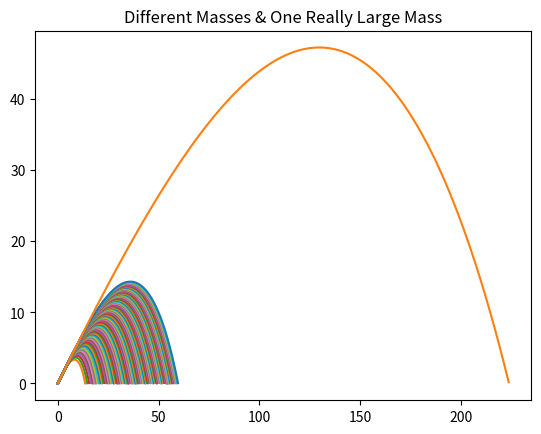

Generate this figure with matplotlib:
"""
Newman Problem 8.7

Trajectory with Air Resistance
"""
import numpy as np
import matplotlib.pyplot as plt
from math import sin, cos, pi, sqrt

""" Part A ++++++++++++++++++++++++++++++++++++++++++++++++"""

# constant declaration
m = 1
R = 0.08
rho = 1.22
c = 0.47
v = 100
theta = 30*pi/180.
g = 9.81

def func(r):
    # unpacking array
    x, y = r[0], r[1]
    vx, vy = r[2], r[3]

    # intermediate calculations
    _v = sqrt(vx*vx + vy*vy)
    _f = 1/2*pi*R**2*rho*c*_v

    # New values and return array
    fx, fy = vx, vy
    fvx = -_f*vx*_v/m
    fvy = -_f*vy*_v/m - g
    return np.array([fx, fy, fvx, fvy], float)

# Initialization
A = 0.0
B = 5
N = 1000
h = (B - A)/N

tpoints = np.arange(A,B,h)
xpoints = []
ypoints = []
vxpoints = []
vypoints = []
r = np.array([0, 0, v*cos(theta), v*sin(theta)], float)

# Main Loop
for t in tpoints:
    # adding new point to each list
    xpoints.append(r[0])
    ypoints.append(r[1])
    vxpoints.append(r[2])
    vypoints.append(r[3])

    # calculating next point with RK4
    k1 = h*func(r)
    k2 = h*func(r+0.5*k1)
    k3 = h*func(r+0.5*k2)
    k4 = h*func(r+k3)
    r += (k1+2*k2+2*k3+k4)/6.

    # break loop when projectile reaches y=0
    if r[1] < 0:
        break

# plotting and stuff
plt.plot(xpoints, ypoints)
plt.title('Projectile (m = 1)')
plt.show()
print(f'Distance travelled is ~ {xpoints[-1]:0.2f} meters')


""" Part B ++++++++++++++++++++++++++++++++++++++++++++++++"""

# Initialization
A = 0.0
B = 10
N = 1000
h = (B - A)/N

# Function redefined to take mass as argument
def func(r, m):
    # unpacking array
    x, y = r[0], r[1]
    vx, vy = r[2], r[3]

    # intermediate calculations
    _v = sqrt(vx*vx + vy*vy)
    _f = 1/2*pi*R**2*rho*c*_v

    # New values and return array
    fx, fy = vx, vy
    fvx = -_f*vx*_v/m
    fvy = -_f*vy*_v/m - g
    return np.array([fx, fy, fvx, fvy], float)

''' Plot solution for a bunch of masses '''

for m in np.arange(.5, 5, .05):

    # initialization
    xpoints = []
    ypoints = []
    r = np.array([0, 0, v*cos(theta), v*sin(theta)], float)

    # RK4 Loop
    for t in tpoints:
        # adding new point to each list
        xpoints.append(r[0])
        ypoints.append(r[1])

        # calculating next point with RK4
        k1 = h*func(r, m)
        k2 = h*func(r+0.5*k1, m)
        k3 = h*func(r+0.5*k2, m)
        k4 = h*func(r+k3, m)
        r += (k1+2*k2+2*k3+k4)/6.

        # break loop when projectile reaches y=0
        if r[1] < 0:
            break

    # plotting and stuff
    plt.plot(xpoints, ypoints)

'''Plot solution for one really big mass'''

# initialization
xpoints = []
ypoints = []
r = np.array([0, 0, v*cos(theta), v*sin(theta)], float)

# RK4 Loop
for t in tpoints:
    # adding new point to each list
    xpoints.append(r[0])
    ypoints.append(r[1])

    # calculating next point with RK4
    k1 = h*func(r, 50)
    k2 = h*func(r+0.5*k1, 50)
    k3 = h*func(r+0.5*k2, 50)
    k4 = h*func(r+k3, 50)
    r += (k1+2*k2+2*k3+k4)/6.

    # break loop when projectile reaches y=0
    if r[1] < 0:
        break

# plotting and stuff
plt.plot(xpoints, ypoints)
    
# show the results
plt.title('Different Masses & One Really Large Mass')
plt.show()
print('Larger masses travel further')
print('This makes sense because deceleration is inversely proportional to mass')

